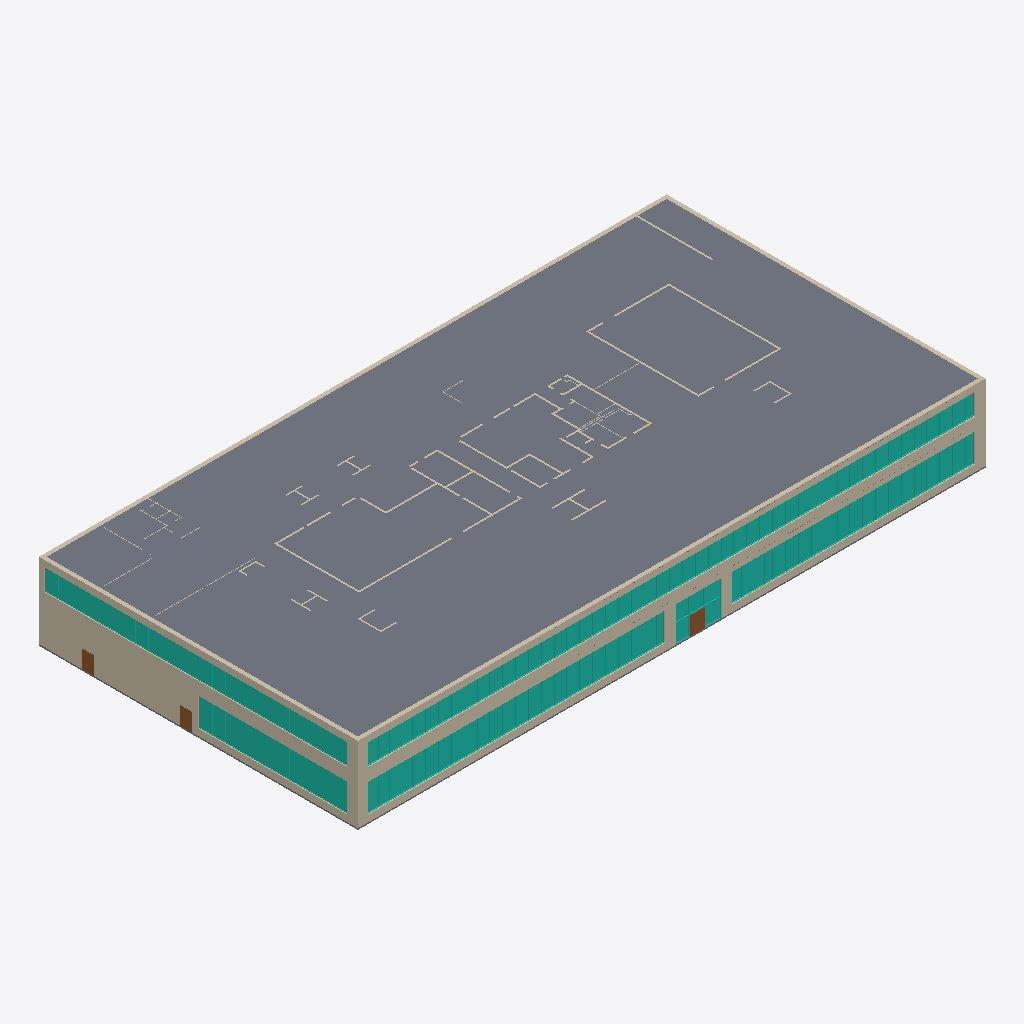
Isometric view of an IFC building model (IFC-SPF (STEP), schema IFC4, length unit millimetre), seen from the south-west, elements coloured by IFC class (only those large enough to see are counted): 51 walls (beige), 31 curtain walls (teal), 3 slabs (grey), 3 doors (brown).
Extent 73.4 m × 37.3 m × 9.0 m (x, y, z). Storeys (3): Уровень 1 at 0.00 m; Уровень 2 at 4.80 m; Уровень 3 at 8.85 m. Elements (576): 408 IfcWall, 107 IfcDoor, 52 IfcCurtainWall, 6 IfcWindow, 3 IfcSlab.

HEADER;
FILE_DESCRIPTION(('ViewDefinition [DesignTransferView_V1.0]'),'2;1');
FILE_NAME('0001','2025-04-01T17:01:02',(''),(''),'The EXPRESS Data Manager Version 5.02.0100.07 : ','21.1.1.109 - Exporter 21.1.1.109 - Альтернативны','');
FILE_SCHEMA(('IFC4'));
ENDSEC;
DATA;
#123=IFCPROJECT('3U7wfE_ib9BApUsqVF7X5o',#42,'0001',$,$,'Наименование проекта','Статус',(#114),#109);
#167=IFCSITE('3U7wfE_ib9BApUsqVF7X5m',#42,'Default',$,$,#166,$,$,.ELEMENT.,(55,44,59,999999),(37,42,0,2746),0.0,$,$);
#138=IFCBUILDING('3U7wfE_ib9BApUsqVF7X5p',#42,'',$,$,#33,$,'',.ELEMENT.,$,$,#134);
#151=IFCBUILDINGSTOREY('3U7wfE_ib9BApUsqSmuU_r',#42,'Уровень 1',$,'Уровень:Верхний брус 8 мм',#149,$,'Уровень 1',.ELEMENT.,0.0);
#157=IFCBUILDINGSTOREY('3U7wfE_ib9BApUsqSmuUmq',#42,'Уровень 2',$,'Уровень:Верхний брус 8 мм',#156,$,'Уровень 2',.ELEMENT.,4800.0);
#163=IFCBUILDINGSTOREY('3U7wfE_ib9BApUsqSmvJNs',#42,'Уровень 3',$,'Уровень:Верхний брус 8 мм',#162,$,'Уровень 3',.ELEMENT.,8850.0);
#49624=IFCSLAB('0E0jOYFnDBNfMIfmXr_sfe',#42,'Перекрытие:Типовой 150мм:318361',$,'Перекрытие:Типовой 150мм',#49594,#49620,'318361',.FLOOR.);
#49753=IFCWALL('0E0jOYFnDBNfMIfmXr_sfA',#42,'Базовая стена:Типовой - 450мм:318395',$,'Базовая стена:Типовой - 450мм',#49731,#49749,'318395',.NOTDEFINED.);
#23660=IFCWALL('3zWOQLF0v1L9VRb76I0l7G',#42,'Базовая стена:Типовой - 450мм:300648',$,'Базовая стена:Типовой - 450мм',#23638,#23656,'300648',.NOTDEFINED.);
#26606=IFCWALL('3zWOQLF0v1L9VRb76I0lyn',#42,'Базовая стена:Типовой - 450мм:301193',$,'Базовая стена:Типовой - 450мм',#26584,#26602,'301193',.NOTDEFINED.);
#52303=IFCWALL('0E0jOYFnDBNfMIfmXr_sfF',#42,'Базовая стена:Типовой - 450мм:318398',$,'Базовая стена:Типовой - 450мм',#52281,#52299,'318398',.NOTDEFINED.);
#110997=IFCCURTAINWALL('2npVc2YDD5$8W1KQs5C1rL',#42,'Витраж:Наружное остекление:347873',$,'Витраж:Наружное остекление',#110996,$,'347873',.NOTDEFINED.);
#51633=IFCWALL('0E0jOYFnDBNfMIfmXr_sfC',#42,'Базовая стена:Типовой - 450мм:318397',$,'Базовая стена:Типовой - 450мм',#51611,#51629,'318397',.NOTDEFINED.);
#124186=IFCCURTAINWALL('14xDHrrnn9xevLFS2rzJgq',#42,'Витраж:Наружное остекление:350539',$,'Витраж:Наружное остекление',#124185,$,'350539',.NOTDEFINED.);
#83163=IFCCURTAINWALL('28p$7bP2vFVhuKFMH$UCvD',#42,'Витраж:Наружное остекление:339189',$,'Витраж:Наружное остекление',#83162,$,'339189',.NOTDEFINED.);
#94472=IFCCURTAINWALL('2WaNUyqyX8TAQ6oy4_3hOG',#42,'Витраж:Наружное остекление:342426',$,'Витраж:Наружное остекление',#94471,$,'342426',.NOTDEFINED.);
#121286=IFCCURTAINWALL('14xDHrrnn9xevLFS2rzJlk',#42,'Витраж:Наружное остекление:350225',$,'Витраж:Наружное остекление',#121285,$,'350225',.NOTDEFINED.);
#84613=IFCCURTAINWALL('28p$7bP2vFVhuKFMH$UC_f',#42,'Витраж:Наружное остекление:339217',$,'Витраж:Наружное остекление',#84612,$,'339217',.NOTDEFINED.);
#79809=IFCCURTAINWALL('28p$7bP2vFVhuKFMH$UCh4',#42,'Витраж:Наружное остекление:338044',$,'Витраж:Наружное остекление',#79808,$,'338044',.NOTDEFINED.);
#89560=IFCCURTAINWALL('28p$7bP2vFVhuKFMH$UD2U',#42,'Витраж:Наружное остекление:340518',$,'Витраж:Наружное остекление',#89559,$,'340518',.NOTDEFINED.);
#81713=IFCCURTAINWALL('28p$7bP2vFVhuKFMH$UCvl',#42,'Витраж:Наружное остекление:339159',$,'Витраж:Наружное остекление',#81712,$,'339159',.NOTDEFINED.);
#93022=IFCCURTAINWALL('2WaNUyqyX8TAQ6oy4_3hSr',#42,'Витраж:Наружное остекление:342207',$,'Витраж:Наружное остекление',#93021,$,'342207',.NOTDEFINED.);
#97479=IFCCURTAINWALL('3O9yzfIMjFou1_NNeGgRpd',#42,'Витраж:Наружное остекление:342951',$,'Витраж:Наружное остекление',#97478,$,'342951',.NOTDEFINED.);
#95922=IFCCURTAINWALL('2WaNUyqyX8TAQ6oy4_3hOp',#42,'Витраж:Наружное остекление:342457',$,'Витраж:Наружное остекление',#95921,$,'342457',.NOTDEFINED.);
#91010=IFCCURTAINWALL('2WaNUyqyX8TAQ6oy4_3hgi',#42,'Витраж:Наружное остекление_1337:341286',$,'Витраж:Наружное остекление_1337',#91009,$,'341286',.NOTDEFINED.);
#36970=IFCSLAB('0E0jOYFnDBNfMIfmXr_mXz',#42,'Перекрытие:Типовой 150мм:309644',$,'Перекрытие:Типовой 150мм',#36933,#36966,'309644',.FLOOR.);
#119569=IFCCURTAINWALL('14xDHrrnn9xevLFS2rzJKi',#42,'Витраж:Наружное остекление_1337:349907',$,'Витраж:Наружное остекление_1337',#119568,$,'349907',.NOTDEFINED.);
#86063=IFCCURTAINWALL('28p$7bP2vFVhuKFMH$UCr$',#42,'Витраж:Наружное остекление _1300:339911',$,'Витраж:Наружное остекление _1300',#86062,$,'339911',.NOTDEFINED.);
#50969=IFCWALL('0E0jOYFnDBNfMIfmXr_sfD',#42,'Базовая стена:Типовой - 450мм:318396',$,'Базовая стена:Типовой - 450мм',#50947,#50965,'318396',.NOTDEFINED.);
#87637=IFCCURTAINWALL('28p$7bP2vFVhuKFMH$UDBf',#42,'Витраж:Наружное остекление_1337:340049',$,'Витраж:Наружное остекление_1337',#87636,$,'340049',.NOTDEFINED.);
#128753=IFCCURTAINWALL('14xDHrrnn9xevLFS2rzJer',#42,'Витраж:Наружное остекление:350666',$,'Витраж:Наружное остекление',#128752,$,'350666',.NOTDEFINED.);
#133109=IFCCURTAINWALL('2uRHxfBO93294mXneAiTT3',#42,'Витраж:Наружное остекление:350938',$,'Витраж:Наружное остекление',#133108,$,'350938',.NOTDEFINED.);
#104744=IFCCURTAINWALL('2npVc2YDD5$8W1KQs5C1hf',#42,'Витраж:Наружное остекление:346461',$,'Витраж:Наружное остекление',#104743,$,'346461',.NOTDEFINED.);
#116616=IFCCURTAINWALL('2npVc2YDD5$8W1KQs5C1o$',#42,'Витраж:Наружное остекление:347915',$,'Витраж:Наружное остекление',#116615,$,'347915',.NOTDEFINED.);
#127301=IFCCURTAINWALL('14xDHrrnn9xevLFS2rzJfA',#42,'Витраж:Наружное остекление:350645',$,'Витраж:Наружное остекление',#127300,$,'350645',.NOTDEFINED.);
#130205=IFCCURTAINWALL('2uRHxfBO93294mXneAiTVg',#42,'Витраж:Наружное остекление:350835',$,'Витраж:Наружное остекление',#130204,$,'350835',.NOTDEFINED.);
#131657=IFCCURTAINWALL('2uRHxfBO93294mXneAiTSN',#42,'Витраж:Наружное остекление:350862',$,'Витраж:Наружное остекление',#131656,$,'350862',.NOTDEFINED.);
#103292=IFCCURTAINWALL('2npVc2YDD5$8W1KQs5C1hy',#42,'Витраж:Наружное остекление:346440',$,'Витраж:Наружное остекление',#103291,$,'346440',.NOTDEFINED.);
#115164=IFCCURTAINWALL('2npVc2YDD5$8W1KQs5C1r2',#42,'Витраж:Наружное остекление:347894',$,'Витраж:Наружное остекление',#115163,$,'347894',.NOTDEFINED.);
#101654=IFCCURTAINWALL('2npVc2YDD5$8W1KQs5C1g7',#42,'Витраж:Наружное остекление:346419',$,'Витраж:Наружное остекление',#101653,$,'346419',.NOTDEFINED.);
#106196=IFCCURTAINWALL('2npVc2YDD5$8W1KQs5C1h6',#42,'Витраж:Наружное остекление:346482',$,'Витраж:Наружное остекление',#106195,$,'346482',.NOTDEFINED.);
#107648=IFCCURTAINWALL('2npVc2YDD5$8W1KQs5C1ep',#42,'Витраж:Наружное остекление _1300:346503',$,'Витраж:Наружное остекление _1300',#107647,$,'346503',.NOTDEFINED.);
#109100=IFCCURTAINWALL('2npVc2YDD5$8W1KQs5C1ee',#42,'Витраж:Наружное остекление_1337:346524',$,'Витраж:Наружное остекление_1337',#109099,$,'346524',.NOTDEFINED.);
#118068=IFCCURTAINWALL('2npVc2YDD5$8W1KQs5C1oK',#42,'Витраж:Наружное остекление:347936',$,'Витраж:Наружное остекление',#118067,$,'347936',.NOTDEFINED.);
#125638=IFCCURTAINWALL('14xDHrrnn9xevLFS2rzJfY',#42,'Витраж:Наружное остекление_1337:350621',$,'Витраж:Наружное остекление_1337',#125637,$,'350621',.NOTDEFINED.);
#58706=IFCDOOR('0oN5KZyDn2hfpDeAN1c_sn',#42,'AC_Дверь_Двупольная_Стальная:1700х2100 левый:329066',$,'AC_Дверь_Двупольная_Стальная:1700х2100 левый',#191848,#58699,'329066',2099.99999999999,1700.0,.DOOR.,.NOTDEFINED.,$);
#58962=IFCDOOR('0oN5KZyDn2hfpDeAN1c_xV',#42,'AC_Дверь_Двупольная_Стальная:1360х2080h УЗ О:329220',$,'AC_Дверь_Двупольная_Стальная:1360х2080h УЗ О',#192455,#58955,'329220',2099.99999999999,1400.0,.DOOR.,.NOTDEFINED.,$);
#59108=IFCDOOR('0oN5KZyDn2hfpDeAN1c_u5',#42,'AC_Дверь_Двупольная_Стальная:1360х2080h УЗ О:329438',$,'AC_Дверь_Двупольная_Стальная:1360х2080h УЗ О',#192502,#59101,'329438',2099.99999999999,1400.0,.DOOR.,.NOTDEFINED.,$);
#45807=IFCWALL('0E0jOYFnDBNfMIfmXr_s0W',#42,'Базовая стена:Типовой - 200мм:315857',$,'Базовая стена:Типовой - 200мм',#45785,#45803,'315857',.NOTDEFINED.);
#46143=IFCWALL('0E0jOYFnDBNfMIfmXr_sDz',#42,'Базовая стена:Типовой - 200мм:316044',$,'Базовая стена:Типовой - 200мм',#46121,#46139,'316044',.NOTDEFINED.);
#25912=IFCWALL('3zWOQLF0v1L9VRb76I0l1T',#42,'Базовая стена:Типовой - 450мм:301029',$,'Базовая стена:Типовой - 450мм',#25890,#25908,'301029',.NOTDEFINED.);
#40655=IFCWALL('0E0jOYFnDBNfMIfmXr_tGt',#42,'Базовая стена:Типовой - 200мм:312774',$,'Базовая стена:Типовой - 200мм',#40633,#40651,'312774',.NOTDEFINED.);
#40543=IFCWALL('0E0jOYFnDBNfMIfmXr_tIe',#42,'Базовая стена:Типовой - 200мм:312665',$,'Базовая стена:Типовой - 200мм',#40521,#40539,'312665',.NOTDEFINED.);
#44127=IFCWALL('0E0jOYFnDBNfMIfmXr_t$N',#42,'Базовая стена:Типовой - 200мм:314918',$,'Базовая стена:Типовой - 200мм',#44105,#44123,'314918',.NOTDEFINED.);
#153527=IFCWALL('3bvTTEICn7$heQ1BRG7led',#42,'Базовая стена:Типовой - 200мм:360996',$,'Базовая стена:Типовой - 200мм',#153505,#153523,'360996',.NOTDEFINED.);
#40991=IFCWALL('0E0jOYFnDBNfMIfmXr_tTW',#42,'Базовая стена:Типовой - 200мм:312977',$,'Базовая стена:Типовой - 200мм',#40969,#40987,'312977',.NOTDEFINED.);
#40767=IFCWALL('0E0jOYFnDBNfMIfmXr_tVh',#42,'Базовая стена:Типовой - 200мм:312858',$,'Базовая стена:Типовой - 200мм',#40745,#40763,'312858',.NOTDEFINED.);
#46031=IFCWALL('0E0jOYFnDBNfMIfmXr_sFD',#42,'Базовая стена:Типовой - 200мм:315964',$,'Базовая стена:Типовой - 200мм',#46009,#46027,'315964',.NOTDEFINED.);
#46255=IFCWALL('0E0jOYFnDBNfMIfmXr_sCp',#42,'Базовая стена:Типовой - 200мм:316098',$,'Базовая стена:Типовой - 200мм',#46233,#46251,'316098',.NOTDEFINED.);
#41887=IFCWALL('0E0jOYFnDBNfMIfmXr_ta_',#42,'Базовая стена:Типовой - 200мм:313551',$,'Базовая стена:Типовой - 200мм',#41865,#41883,'313551',.NOTDEFINED.);
#41327=IFCWALL('0E0jOYFnDBNfMIfmXr_tQe',#42,'Базовая стена:Типовой - 200мм:313177',$,'Базовая стена:Типовой - 200мм',#41305,#41323,'313177',.NOTDEFINED.);
#42111=IFCWALL('0E0jOYFnDBNfMIfmXr_tZ2',#42,'Базовая стена:Типовой - 200мм:313651',$,'Базовая стена:Типовой - 200мм',#42089,#42107,'313651',.NOTDEFINED.);
#42895=IFCWALL('0E0jOYFnDBNfMIfmXr_tho',#42,'Базовая стена:Типовой - 200мм:314115',$,'Базовая стена:Типовой - 200мм',#42873,#42891,'314115',.NOTDEFINED.);
#42783=IFCWALL('0E0jOYFnDBNfMIfmXr_tjN',#42,'Базовая стена:Типовой - 200мм:314022',$,'Базовая стена:Типовой - 200мм',#42761,#42779,'314022',.NOTDEFINED.);
#42335=IFCWALL('0E0jOYFnDBNfMIfmXr_tXa',#42,'Базовая стена:Типовой - 200мм:313749',$,'Базовая стена:Типовой - 200мм',#42313,#42331,'313749',.NOTDEFINED.);
#43231=IFCWALL('0E0jOYFnDBNfMIfmXr_ttK',#42,'Базовая стена:Типовой - 200мм:314405',$,'Базовая стена:Типовой - 200мм',#43209,#43227,'314405',.NOTDEFINED.);
#40431=IFCWALL('0E0jOYFnDBNfMIfmXr_tKT',#42,'Базовая стена:Типовой - 200мм:312556',$,'Базовая стена:Типовой - 200мм',#40409,#40427,'312556',.NOTDEFINED.);
#41439=IFCWALL('0E0jOYFnDBNfMIfmXr_tPS',#42,'Базовая стена:Типовой - 200мм:313261',$,'Базовая стена:Типовой - 200мм',#41417,#41435,'313261',.NOTDEFINED.);
#42671=IFCWALL('0E0jOYFnDBNfMIfmXr_tkj',#42,'Базовая стена:Типовой - 200мм:313948',$,'Базовая стена:Типовой - 200мм',#42649,#42667,'313948',.NOTDEFINED.);
#41999=IFCWALL('0E0jOYFnDBNfMIfmXr_ta8',#42,'Базовая стена:Типовой - 200мм:313593',$,'Базовая стена:Типовой - 200мм',#41977,#41995,'313593',.NOTDEFINED.);
#41775=IFCWALL('0E0jOYFnDBNfMIfmXr_tcC',#42,'Базовая стена:Типовой - 200мм:313469',$,'Базовая стена:Типовой - 200мм',#41753,#41771,'313469',.NOTDEFINED.);
#45583=IFCWALL('0E0jOYFnDBNfMIfmXr_s3c',#42,'Базовая стена:Типовой - 200мм:315671',$,'Базовая стена:Типовой - 200мм',#45561,#45579,'315671',.NOTDEFINED.);
#37162=IFCSLAB('0E0jOYFnDBNfMIfmXr_mWW',#42,'Перекрытие:Типовой 150мм:309713',$,'Перекрытие:Типовой 150мм',#37132,#37158,'309713',.FLOOR.);
#44911=IFCWALL('0E0jOYFnDBNfMIfmXr_tu0',#42,'Базовая стена:Типовой - 200мм:315377',$,'Базовая стена:Типовой - 200мм',#44889,#44907,'315377',.NOTDEFINED.);
#41551=IFCWALL('0E0jOYFnDBNfMIfmXr_tdb',#42,'Базовая стена:Типовой - 200мм:313364',$,'Базовая стена:Типовой - 200мм',#41529,#41547,'313364',.NOTDEFINED.);
#42223=IFCWALL('0E0jOYFnDBNfMIfmXr_tYJ',#42,'Базовая стена:Типовой - 200мм:313698',$,'Базовая стена:Типовой - 200мм',#42201,#42219,'313698',.NOTDEFINED.);
#44799=IFCWALL('0E0jOYFnDBNfMIfmXr_tum',#42,'Базовая стена:Типовой - 200мм:315329',$,'Базовая стена:Типовой - 200мм',#44777,#44795,'315329',.NOTDEFINED.);
#44575=IFCWALL('0E0jOYFnDBNfMIfmXr_tws',#42,'Базовая стена:Типовой - 200мм:315207',$,'Базовая стена:Типовой - 200мм',#44553,#44571,'315207',.NOTDEFINED.);
#43007=IFCWALL('0E0jOYFnDBNfMIfmXr_tg_',#42,'Базовая стена:Типовой - 200мм:314191',$,'Базовая стена:Типовой - 200мм',#42985,#43003,'314191',.NOTDEFINED.);
#37291=IFCWALL('0E0jOYFnDBNfMIfmXr_mkT',#42,'Базовая стена:Типовой - 75мм:309868',$,'Базовая стена:Типовой - 75мм',#37269,#37287,'309868',.NOTDEFINED.);
#39311=IFCWALL('0E0jOYFnDBNfMIfmXr_t3$',#42,'Базовая стена:Типовой - 75мм:311566',$,'Базовая стена:Типовой - 75мм',#39289,#39307,'311566',.NOTDEFINED.);
#44015=IFCWALL('0E0jOYFnDBNfMIfmXr_tnD',#42,'Базовая стена:Типовой - 200мм:314812',$,'Базовая стена:Типовой - 200мм',#43993,#44011,'314812',.NOTDEFINED.);
#37407=IFCWALL('0E0jOYFnDBNfMIfmXr_mij',#42,'Базовая стена:Типовой - 75мм:309980',$,'Базовая стена:Типовой - 75мм',#37385,#37403,'309980',.NOTDEFINED.);
#43903=IFCWALL('0E0jOYFnDBNfMIfmXr_tne',#42,'Базовая стена:Типовой - 200мм:314777',$,'Базовая стена:Типовой - 200мм',#43881,#43899,'314777',.NOTDEFINED.);
#45471=IFCWALL('0E0jOYFnDBNfMIfmXr_s52',#42,'Базовая стена:Типовой - 200мм:315571',$,'Базовая стена:Типовой - 200мм',#45449,#45467,'315571',.NOTDEFINED.);
#47151=IFCWALL('0E0jOYFnDBNfMIfmXr_sKR',#42,'Базовая стена:Типовой - 160мм:316650',$,'Базовая стена:Типовой - 160мм',#47129,#47147,'316650',.NOTDEFINED.);
#47599=IFCWALL('0E0jOYFnDBNfMIfmXr_sT3',#42,'Базовая стена:Типовой - 75мм:317106',$,'Базовая стена:Типовой - 75мм',#47577,#47595,'317106',.NOTDEFINED.);
#42447=IFCWALL('0E0jOYFnDBNfMIfmXr_tX1',#42,'Базовая стена:Типовой - 200мм:313776',$,'Базовая стена:Типовой - 200мм',#42425,#42443,'313776',.NOTDEFINED.);
#44687=IFCWALL('0E0jOYFnDBNfMIfmXr_twC',#42,'Базовая стена:Типовой - 200мм:315261',$,'Базовая стена:Типовой - 200мм',#44665,#44683,'315261',.NOTDEFINED.);
#46479=IFCWALL('0E0jOYFnDBNfMIfmXr_sAn',#42,'Базовая стена:Типовой - 160мм:316224',$,'Базовая стена:Типовой - 160мм',#46457,#46475,'316224',.NOTDEFINED.);
#45695=IFCWALL('0E0jOYFnDBNfMIfmXr_s1q',#42,'Базовая стена:Типовой - 200мм:315781',$,'Базовая стена:Типовой - 200мм',#45673,#45691,'315781',.NOTDEFINED.);
#43455=IFCWALL('0E0jOYFnDBNfMIfmXr_tqy',#42,'Базовая стена:Типовой - 200мм:314573',$,'Базовая стена:Типовой - 200мм',#43433,#43451,'314573',.NOTDEFINED.);
#46703=IFCWALL('0E0jOYFnDBNfMIfmXr_s8i',#42,'Базовая стена:Типовой - 160мм:316381',$,'Базовая стена:Типовой - 160мм',#46681,#46699,'316381',.NOTDEFINED.);
#46815=IFCWALL('0E0jOYFnDBNfMIfmXr_sMx',#42,'Базовая стена:Типовой - 160мм:316490',$,'Базовая стена:Типовой - 160мм',#46793,#46811,'316490',.NOTDEFINED.);
ENDSEC;
